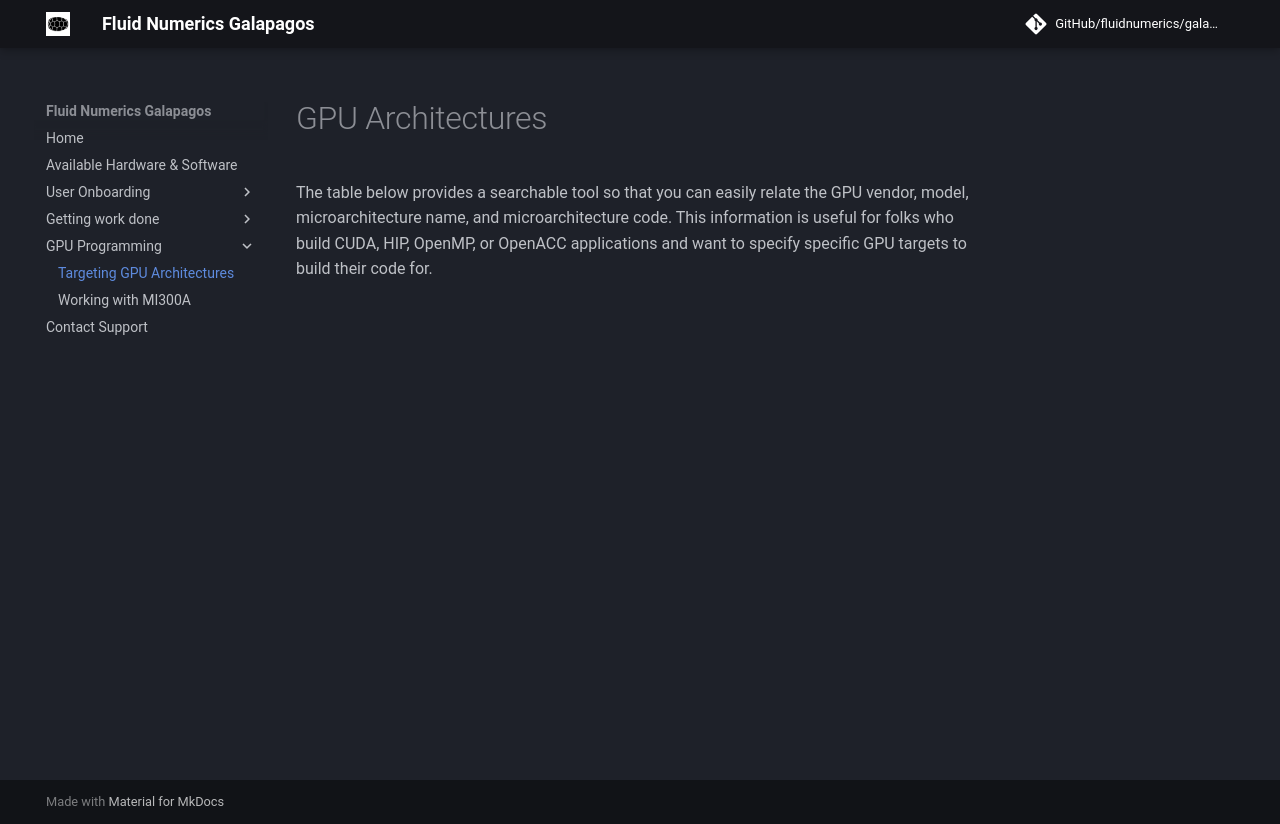

repository: FluidNumerics/galapagos-studio · page: gpu/architecture_codes/index.html · generator: mkdocs

# GPU Architectures

The table below provides a searchable tool so that you can easily relate the GPU vendor, model, microarchitecture name, and microarchitecture code. This information is useful for folks who build CUDA, HIP, OpenMP, or OpenACC applications and want to specify specific GPU targets to build their code for.



<div class="map">
<iframe width="100%" height="450" src="https://lookerstudio.google.com/embed/reporting/3d39d5ca-6ff4-4ac7-a75f-8ea5b35a44fd/page/VE75D" frameborder="0" style="border:0" allowfullscreen sandbox="allow-storage-access-by-user-activation allow-scripts allow-same-origin allow-popups allow-popups-to-escape-sandbox"></iframe>
</div>
